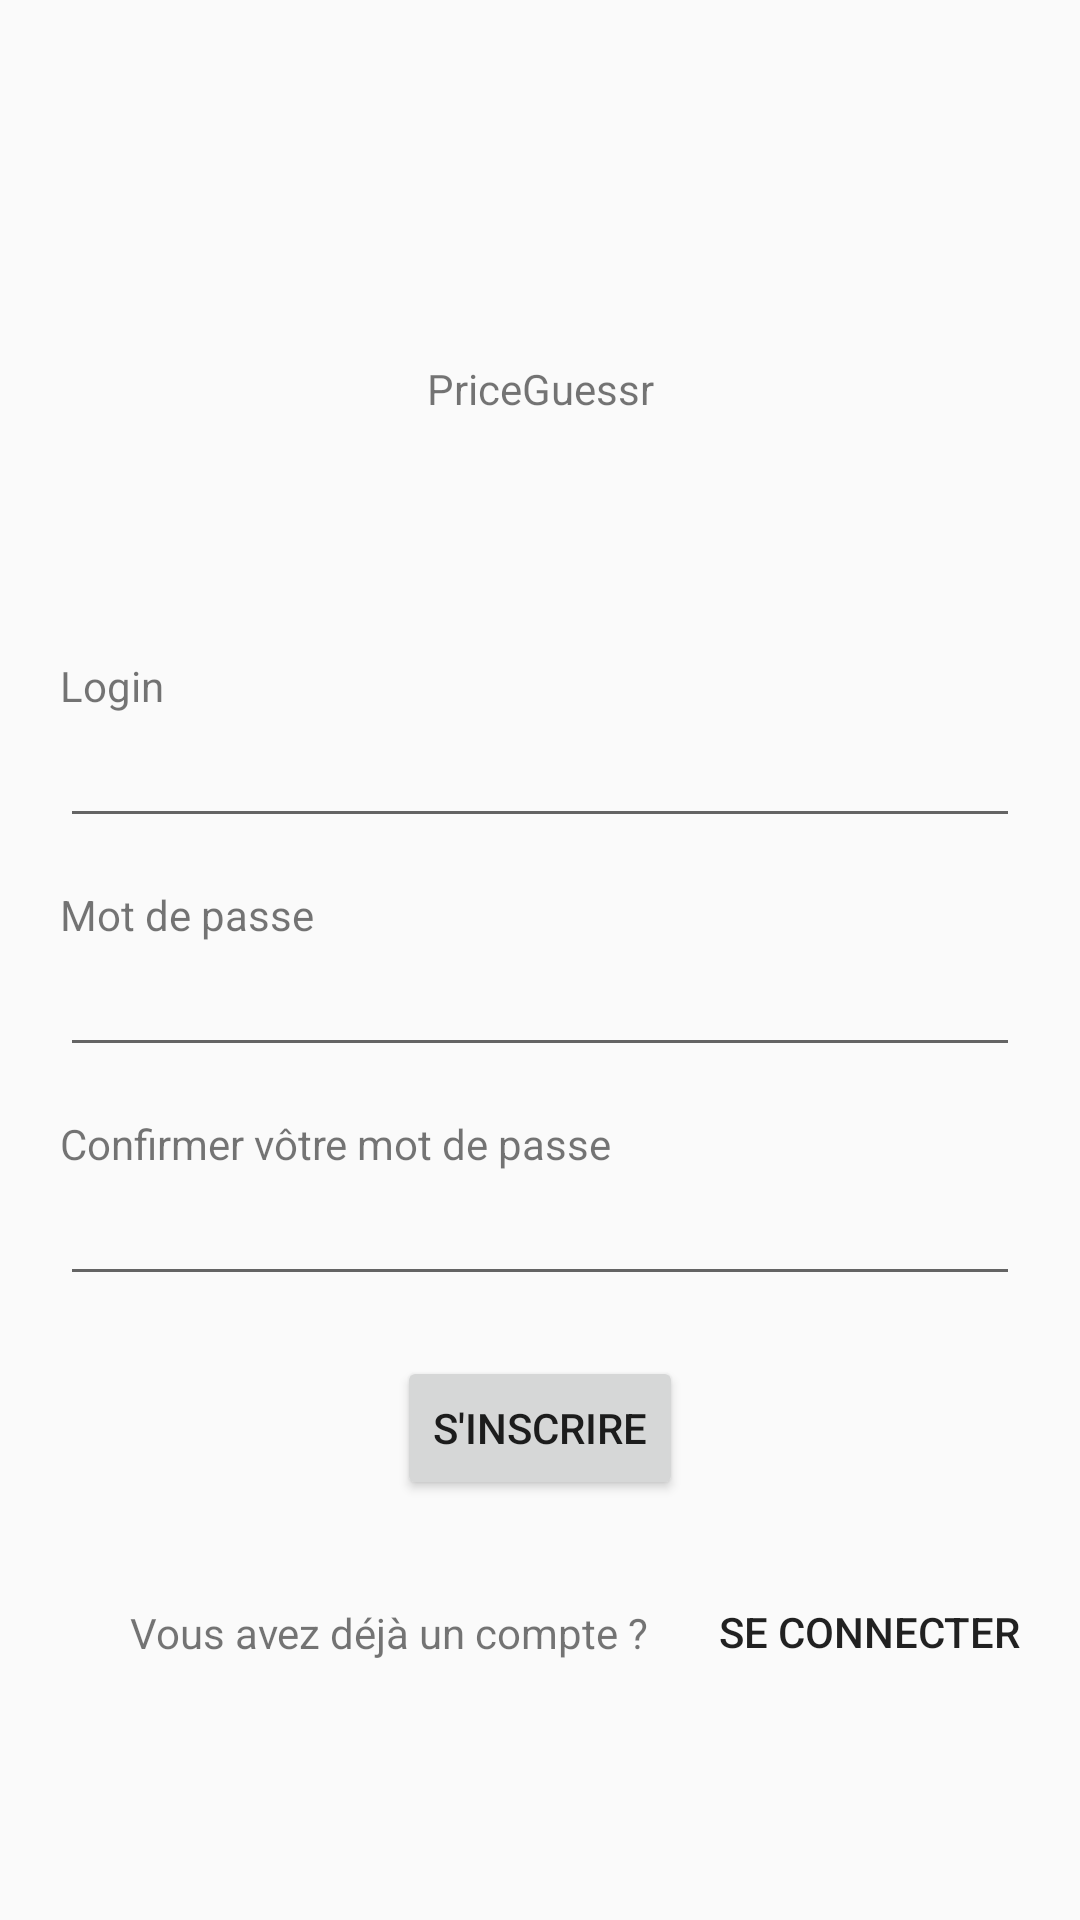

Reconstruct the res/layout file that produces this screen, plus the resources it refers to.
<!-- AndroidManifest.xml: application theme Theme.PriceGuessr -->
<!-- res/layout/activity_register.xml -->
<?xml version="1.0" encoding="utf-8"?>
<androidx.constraintlayout.widget.ConstraintLayout xmlns:android="http://schemas.android.com/apk/res/android"
    xmlns:app="http://schemas.android.com/apk/res-auto"
    xmlns:tools="http://schemas.android.com/tools"
    android:layout_width="match_parent"
    android:layout_height="match_parent"
    android:padding="@dimen/default_padding_page"
    android:layout_margin="@dimen/default_margin_page"
    tools:context=".LoginActivity">


    <TextView
        android:id="@+id/register_page_app_name"
        android:layout_width="wrap_content"
        android:layout_height="wrap_content"
        android:layout_marginTop="100dp"
        android:text="@string/app_name"
        app:layout_constraintEnd_toEndOf="parent"
        app:layout_constraintStart_toStartOf="parent"
        app:layout_constraintTop_toTopOf="parent" />


    <TextView
        android:id="@+id/register_page_label_login"
        android:layout_width="wrap_content"
        android:layout_height="wrap_content"
        android:layout_marginTop="80dp"
        android:text="@string/form_label_login"
        app:layout_constraintStart_toStartOf="parent"
        app:layout_constraintTop_toBottomOf="@+id/register_page_app_name" />




    <EditText
        android:id="@+id/register_page_input_login"
        android:layout_width="match_parent"
        android:layout_height="wrap_content"
        android:text=""
        app:layout_constraintStart_toStartOf="@+id/register_page_label_login"
        app:layout_constraintTop_toBottomOf="@+id/register_page_label_login" />


    <TextView
        android:id="@+id/register_page_label_password"
        android:layout_width="wrap_content"
        android:layout_height="wrap_content"
        android:layout_marginTop="@dimen/form_margin"
        android:text="@string/form_label_password"
        app:layout_constraintStart_toStartOf="@+id/register_page_input_login"
        app:layout_constraintTop_toBottomOf="@+id/register_page_input_login" />


    <EditText
        android:id="@+id/register_page_input_password"
        android:layout_width="match_parent"
        android:layout_height="wrap_content"
        android:ems="10"
        android:inputType="textPassword"
        app:layout_constraintStart_toStartOf="@+id/register_page_label_password"
        app:layout_constraintTop_toBottomOf="@+id/register_page_label_password" />


    <TextView
        android:id="@+id/register_page_label_confirm_password"
        android:layout_width="wrap_content"
        android:layout_height="wrap_content"
        android:layout_marginTop="@dimen/form_margin"
        android:text="@string/form_confirm_password"
        app:layout_constraintStart_toStartOf="@+id/register_page_input_password"
        app:layout_constraintTop_toBottomOf="@+id/register_page_input_password" />


    <EditText
        android:id="@+id/register_page_input_confirm_password"
        android:layout_width="match_parent"
        android:layout_height="wrap_content"
        android:ems="10"
        android:inputType="textPassword"
        app:layout_constraintStart_toStartOf="@+id/register_page_label_confirm_password"
        app:layout_constraintTop_toBottomOf="@+id/register_page_label_confirm_password" />

    <ImageButton
        android:id="@+id/register_page_btn_password_visibility"
        android:layout_width="wrap_content"
        android:layout_height="wrap_content"
        android:background="@null"
        app:layout_constraintBottom_toBottomOf="@+id/register_page_input_confirm_password"
        app:layout_constraintEnd_toEndOf="@+id/register_page_input_confirm_password"
        app:layout_constraintTop_toTopOf="@+id/register_page_input_confirm_password"
        app:srcCompat="@drawable/ic_baseline_eye_24" />



    <Button
        android:id="@+id/register_page_btn_register"
        android:layout_width="wrap_content"
        android:layout_height="wrap_content"
        android:layout_marginTop="@dimen/default_margin_page"
        android:text="@string/form_register"
        app:layout_constraintEnd_toEndOf="parent"
        app:layout_constraintStart_toStartOf="parent"
        app:layout_constraintTop_toBottomOf="@+id/register_page_input_confirm_password" />


    <TextView
        android:id="@+id/login_page_text_already_account"
        android:layout_width="wrap_content"
        android:layout_height="wrap_content"
        android:text="@string/form_already_account"
        app:layout_constraintBottom_toBottomOf="@+id/register_page_btn_login"
        app:layout_constraintEnd_toStartOf="@+id/register_page_btn_login"
        app:layout_constraintStart_toStartOf="parent"
        app:layout_constraintTop_toTopOf="@+id/register_page_btn_login" />

    <Button
        android:id="@+id/register_page_btn_login"
        android:layout_width="wrap_content"
        android:layout_height="wrap_content"
        android:layout_marginTop="@dimen/default_margin_page"
        android:text="@string/form_login"
        android:background="@null"
        app:layout_constraintEnd_toEndOf="parent"
        app:layout_constraintTop_toBottomOf="@+id/register_page_btn_register" />



</androidx.constraintlayout.widget.ConstraintLayout>
<!-- resources referenced by this layout -->
<resources>
  <dimen name="default_margin_page">20dp</dimen>
  <dimen name="default_padding_page">20dp</dimen>
  <dimen name="form_margin">16dp</dimen>
  <string name="app_name">PriceGuessr</string>
  <string name="form_already_account">Vous avez déjà un compte ?</string>
  <string name="form_confirm_password">Confirmer vôtre mot de passe</string>
  <string name="form_label_login">Login</string>
  <string name="form_label_password">Mot de passe</string>
  <string name="form_login">Se connecter</string>
  <string name="form_register">S\'inscrire</string>
  <style name="Theme.PriceGuessr" parent="Theme.AppCompat.Light.NoActionBar">
          
          <item name="colorPrimary">@color/purple_500</item>
          <item name="colorPrimaryVariant">@color/purple_700</item>
          <item name="colorOnPrimary">@color/white</item>
          
          <item name="colorSecondary">@color/teal_200</item>
          <item name="colorSecondaryVariant">@color/teal_700</item>
  
          
          <item name="android:statusBarColor" tools:targetApi="l">@color/black_200</item>
          <item name="android:navigationBarColor">@color/black_100</item>
          
      </style>
  <color name="purple_500">#FF6200EE</color>
  <color name="purple_700">#FF3700B3</color>
  <color name="white">#FFFFFFFF</color>
  <color name="teal_200">#FF03DAC5</color>
  <color name="teal_700">#FF018786</color>
  <color name="black_200">#303030</color>
  <color name="black_100">#242424</color>
</resources>
